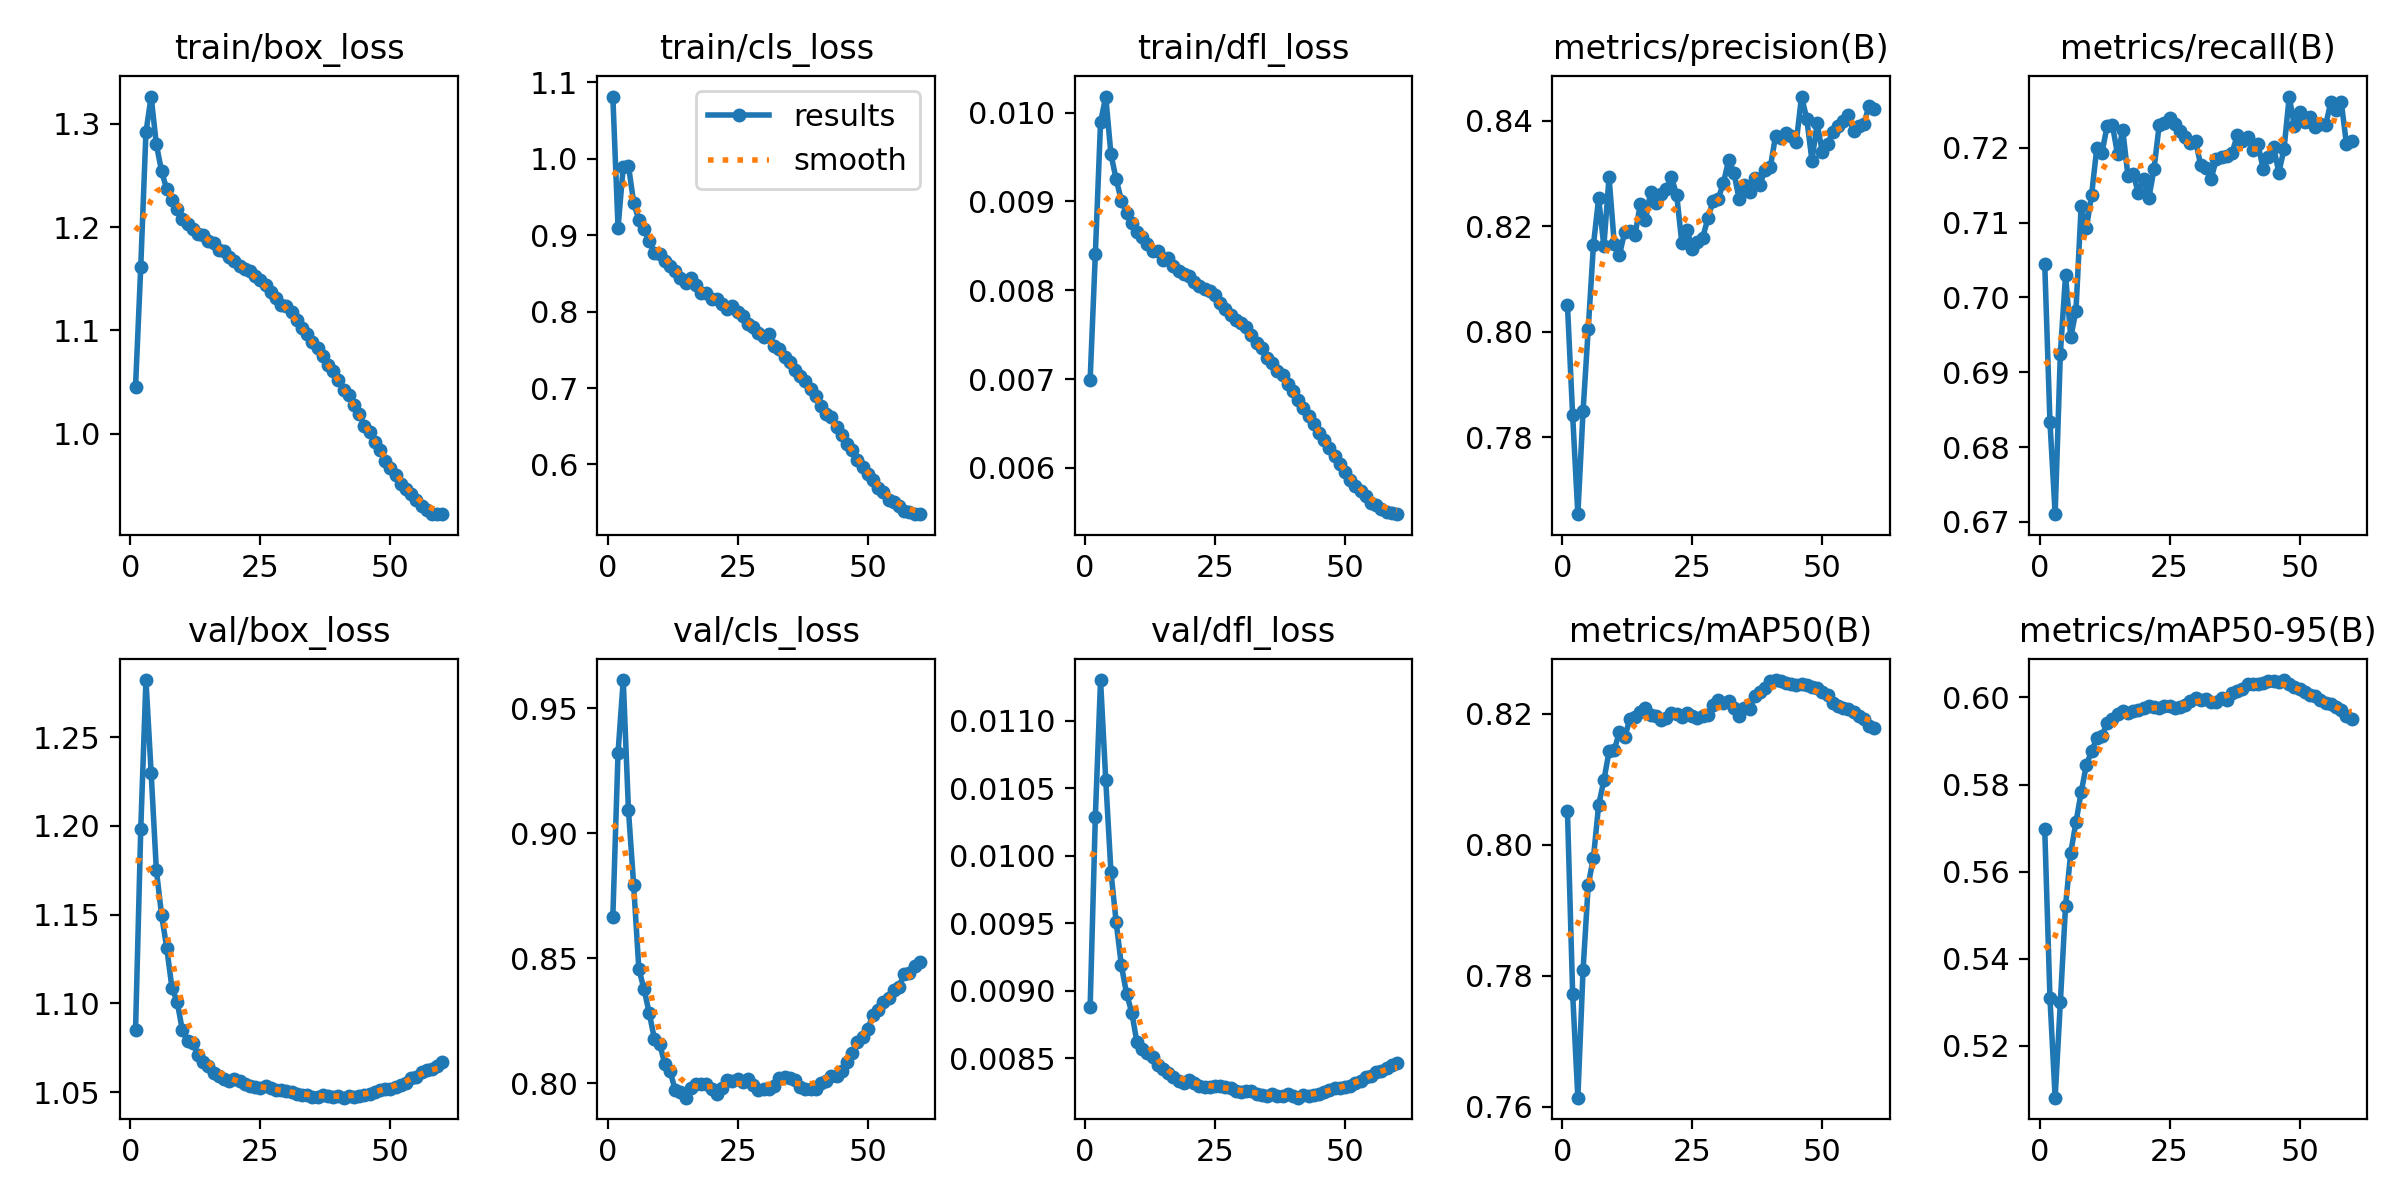

The file beside this chart, header and first rows:
epoch, time, train/box_loss, train/cls_loss, train/dfl_loss, metrics/precision(B), metrics/recall(B), metrics/mAP50(B), metrics/mAP50-95(B), val/box_loss, val/cls_loss, val/dfl_loss, lr/pg0, lr/pg1, lr/pg2, lr/pg3, lr/pg4, lr/pg5, lr/pg6, lr/pg7
1, 756.7, 1.046, 1.081, 0.00699, 0.8051, 0.7044, 0.8052, 0.5697, 1.085, 0.8667, 0.00888, 0.009992, 0.003331, 0.009992, 0.003331, 0.009992, 0.003331, 0.009992, 0.003331
2, 1460, 1.161, 0.9097, 0.00841, 0.7842, 0.6834, 0.7773, 0.5311, 1.198, 0.9323, 0.01029, 0.01998, 0.006659, 0.01998, 0.006659, 0.01998, 0.006659, 0.01998, 0.006659
3, 2165, 1.292, 0.9895, 0.00989, 0.7654, 0.671, 0.7614, 0.5081, 1.282, 0.9614, 0.0113, 0.02991, 0.00997, 0.02991, 0.00997, 0.02991, 0.00997, 0.02991, 0.00997
4, 2868, 1.327, 0.9909, 0.01018, 0.7849, 0.6925, 0.7808, 0.53, 1.23, 0.9094, 0.01056, 0.02982, 0.009939, 0.02982, 0.009939, 0.02982, 0.009939, 0.02982, 0.009939
5, 3570, 1.28, 0.9425, 0.00953, 0.8006, 0.703, 0.7939, 0.5522, 1.175, 0.8794, 0.00988, 0.02968, 0.009892, 0.02968, 0.009892, 0.02968, 0.009892, 0.02968, 0.009892
6, 4274, 1.254, 0.92, 0.00925, 0.8165, 0.6947, 0.7981, 0.5644, 1.15, 0.8457, 0.00951, 0.02949, 0.009831, 0.02949, 0.009831, 0.02949, 0.009831, 0.02949, 0.009831
7, 4977, 1.237, 0.9076, 0.00901, 0.8253, 0.6982, 0.8061, 0.5714, 1.131, 0.8376, 0.00919, 0.02927, 0.009758, 0.02927, 0.009758, 0.02927, 0.009758, 0.02927, 0.009758
8, 5681, 1.226, 0.8919, 0.00887, 0.8162, 0.7122, 0.8098, 0.5782, 1.109, 0.8281, 0.00898, 0.02901, 0.009671, 0.02901, 0.009671, 0.02901, 0.009671, 0.02901, 0.009671
9, 6384, 1.218, 0.8766, 0.00876, 0.8293, 0.7092, 0.8143, 0.5845, 1.101, 0.8177, 0.00884, 0.02872, 0.009572, 0.02872, 0.009572, 0.02872, 0.009572, 0.02872, 0.009572
10, 7087, 1.208, 0.875, 0.00866, 0.8167, 0.7137, 0.8144, 0.5877, 1.085, 0.8159, 0.00862, 0.02838, 0.00946, 0.02838, 0.00946, 0.02838, 0.00946, 0.02838, 0.00946
11, 7789, 1.203, 0.8659, 0.0086, 0.8145, 0.7199, 0.8173, 0.5907, 1.079, 0.8076, 0.00857, 0.02801, 0.009337, 0.02801, 0.009337, 0.02801, 0.009337, 0.02801, 0.009337
12, 8491, 1.199, 0.8596, 0.00852, 0.8189, 0.7193, 0.8164, 0.5911, 1.078, 0.8049, 0.00854, 0.0276, 0.009201, 0.0276, 0.009201, 0.0276, 0.009201, 0.0276, 0.009201
13, 9194, 1.193, 0.8529, 0.00844, 0.8191, 0.7229, 0.8192, 0.5942, 1.071, 0.7972, 0.00851, 0.02716, 0.009055, 0.02716, 0.009055, 0.02716, 0.009055, 0.02716, 0.009055
14, 9895, 1.192, 0.8439, 0.00844, 0.8183, 0.7231, 0.8195, 0.595, 1.067, 0.7965, 0.00845, 0.02669, 0.008897, 0.02669, 0.008897, 0.02669, 0.008897, 0.02669, 0.008897
15, 10598, 1.187, 0.8372, 0.00834, 0.8242, 0.7191, 0.8203, 0.5961, 1.064, 0.7943, 0.00842, 0.02619, 0.008729, 0.02619, 0.008729, 0.02619, 0.008729, 0.02619, 0.008729
16, 11298, 1.184, 0.8433, 0.00836, 0.8212, 0.7223, 0.8209, 0.5969, 1.061, 0.798, 0.00839, 0.02565, 0.00855, 0.02565, 0.00855, 0.02565, 0.00855, 0.02565, 0.00855
17, 12000, 1.178, 0.8352, 0.00827, 0.8265, 0.7162, 0.8198, 0.5965, 1.059, 0.7998, 0.00836, 0.02509, 0.008362, 0.02509, 0.008362, 0.02509, 0.008362, 0.02509, 0.008362
18, 12704, 1.177, 0.8237, 0.00822, 0.8244, 0.7165, 0.8196, 0.5969, 1.057, 0.7998, 0.00833, 0.0245, 0.008165, 0.0245, 0.008165, 0.0245, 0.008165, 0.0245, 0.008165
19, 13407, 1.171, 0.824, 0.00818, 0.8261, 0.7139, 0.819, 0.597, 1.056, 0.7998, 0.00832, 0.02388, 0.00796, 0.02388, 0.00796, 0.02388, 0.00796, 0.02388, 0.00796
20, 14110, 1.167, 0.817, 0.00816, 0.8272, 0.7158, 0.8193, 0.5975, 1.057, 0.7977, 0.00834, 0.02324, 0.007746, 0.02324, 0.007746, 0.02324, 0.007746, 0.02324, 0.007746
21, 14812, 1.163, 0.816, 0.00809, 0.8293, 0.7132, 0.8201, 0.598, 1.056, 0.7956, 0.00832, 0.02258, 0.007525, 0.02258, 0.007525, 0.02258, 0.007525, 0.02258, 0.007525
22, 15515, 1.159, 0.8105, 0.00805, 0.8259, 0.7171, 0.82, 0.5979, 1.055, 0.7981, 0.0083, 0.02189, 0.007297, 0.02189, 0.007297, 0.02189, 0.007297, 0.02189, 0.007297
23, 16217, 1.158, 0.8032, 0.00801, 0.8167, 0.723, 0.8194, 0.5975, 1.054, 0.8012, 0.00829, 0.02119, 0.007063, 0.02119, 0.007063, 0.02119, 0.007063, 0.02119, 0.007063
24, 16920, 1.153, 0.8074, 0.00799, 0.8193, 0.7233, 0.8201, 0.598, 1.053, 0.801, 0.00829, 0.02047, 0.006824, 0.02047, 0.006824, 0.02047, 0.006824, 0.02047, 0.006824
25, 17621, 1.149, 0.7999, 0.00795, 0.8156, 0.7239, 0.8197, 0.5981, 1.053, 0.8015, 0.0083, 0.01974, 0.00658, 0.01974, 0.00658, 0.01974, 0.00658, 0.01974, 0.00658
26, 18322, 1.144, 0.7938, 0.00786, 0.8169, 0.7231, 0.8193, 0.5975, 1.053, 0.8005, 0.0083, 0.01899, 0.006331, 0.01899, 0.006331, 0.01899, 0.006331, 0.01899, 0.006331
27, 19026, 1.137, 0.7841, 0.00779, 0.8178, 0.7222, 0.8197, 0.5978, 1.052, 0.8016, 0.00829, 0.01824, 0.006079, 0.01824, 0.006079, 0.01824, 0.006079, 0.01824, 0.006079
28, 19731, 1.131, 0.7794, 0.00772, 0.8215, 0.7214, 0.8198, 0.5982, 1.051, 0.7994, 0.00828, 0.01747, 0.005824, 0.01747, 0.005824, 0.01747, 0.005824, 0.01747, 0.005824
29, 20439, 1.125, 0.7724, 0.00766, 0.8248, 0.7206, 0.8214, 0.5992, 1.051, 0.7972, 0.00826, 0.0167, 0.005567, 0.0167, 0.005567, 0.0167, 0.005567, 0.0167, 0.005567
30, 21144, 1.124, 0.7671, 0.00763, 0.8253, 0.7208, 0.822, 0.5999, 1.051, 0.7977, 0.00825, 0.01593, 0.005309, 0.01593, 0.005309, 0.01593, 0.005309, 0.01593, 0.005309
31, 21836, 1.118, 0.7712, 0.00759, 0.8283, 0.7177, 0.8216, 0.5995, 1.05, 0.7976, 0.00826, 0.01515, 0.00505, 0.01515, 0.00505, 0.01515, 0.00505, 0.01515, 0.00505
32, 22527, 1.11, 0.7556, 0.0075, 0.8326, 0.7173, 0.822, 0.5997, 1.049, 0.799, 0.00826, 0.01437, 0.004791, 0.01437, 0.004791, 0.01437, 0.004791, 0.01437, 0.004791
33, 23219, 1.103, 0.7515, 0.00741, 0.8301, 0.7159, 0.8209, 0.599, 1.049, 0.8023, 0.00824, 0.0136, 0.004533, 0.0136, 0.004533, 0.0136, 0.004533, 0.0136, 0.004533
34, 23909, 1.096, 0.7409, 0.00735, 0.8252, 0.7185, 0.8196, 0.5988, 1.049, 0.8024, 0.00823, 0.01283, 0.004276, 0.01283, 0.004276, 0.01283, 0.004276, 0.01283, 0.004276
35, 24600, 1.088, 0.7335, 0.00724, 0.8279, 0.7187, 0.8208, 0.5998, 1.047, 0.8022, 0.00822, 0.01206, 0.004021, 0.01206, 0.004021, 0.01206, 0.004021, 0.01206, 0.004021
36, 25297, 1.082, 0.7233, 0.00718, 0.8265, 0.7189, 0.8207, 0.5994, 1.048, 0.8013, 0.00824, 0.01131, 0.003769, 0.01131, 0.003769, 0.01131, 0.003769, 0.01131, 0.003769
37, 25992, 1.076, 0.7163, 0.00709, 0.8292, 0.7193, 0.8226, 0.601, 1.048, 0.7986, 0.00822, 0.01056, 0.00352, 0.01056, 0.00352, 0.01056, 0.00352, 0.01056, 0.00352
38, 26712, 1.066, 0.709, 0.00705, 0.8279, 0.7217, 0.8233, 0.6015, 1.048, 0.7978, 0.00822, 0.009828, 0.003276, 0.009828, 0.003276, 0.009828, 0.003276, 0.009828, 0.003276
39, 27428, 1.061, 0.699, 0.00695, 0.8307, 0.7208, 0.8239, 0.602, 1.047, 0.7976, 0.00824, 0.00911, 0.003037, 0.00911, 0.003037, 0.00911, 0.003037, 0.00911, 0.003037
40, 28136, 1.052, 0.6899, 0.00687, 0.8312, 0.7215, 0.825, 0.603, 1.048, 0.7976, 0.00822, 0.008408, 0.002803, 0.008408, 0.002803, 0.008408, 0.002803, 0.008408, 0.002803
41, 28830, 1.043, 0.6766, 0.00676, 0.8371, 0.7197, 0.8251, 0.603, 1.047, 0.8, 0.00821, 0.007725, 0.002575, 0.007725, 0.002575, 0.007725, 0.002575, 0.007725, 0.002575
42, 29521, 1.037, 0.6662, 0.00668, 0.8367, 0.7205, 0.825, 0.6031, 1.048, 0.8009, 0.00823, 0.007062, 0.002354, 0.007062, 0.002354, 0.007062, 0.002354, 0.007062, 0.002354
43, 30215, 1.028, 0.6622, 0.00659, 0.8378, 0.7171, 0.8247, 0.6032, 1.047, 0.8031, 0.00822, 0.006421, 0.00214, 0.006421, 0.00214, 0.006421, 0.00214, 0.006421, 0.00214
44, 30905, 1.019, 0.6486, 0.0065, 0.8371, 0.7187, 0.8245, 0.6037, 1.048, 0.8031, 0.00823, 0.005805, 0.001935, 0.005805, 0.001935, 0.005805, 0.001935, 0.005805, 0.001935
45, 31596, 1.007, 0.6387, 0.00639, 0.836, 0.7201, 0.8244, 0.6038, 1.048, 0.805, 0.00824, 0.005213, 0.001738, 0.005213, 0.001738, 0.005213, 0.001738, 0.005213, 0.001738
46, 32289, 1.002, 0.6263, 0.00632, 0.8446, 0.7167, 0.8246, 0.6036, 1.049, 0.8087, 0.00825, 0.004649, 0.00155, 0.004649, 0.00155, 0.004649, 0.00155, 0.004649, 0.00155
47, 32986, 0.9918, 0.6191, 0.00622, 0.8404, 0.7198, 0.8244, 0.604, 1.05, 0.8123, 0.00827, 0.004114, 0.001371, 0.004114, 0.001371, 0.004114, 0.001371, 0.004114, 0.001371
48, 33681, 0.984, 0.6058, 0.00613, 0.8325, 0.7268, 0.824, 0.6031, 1.051, 0.8167, 0.00828, 0.003609, 0.001203, 0.003609, 0.001203, 0.003609, 0.001203, 0.003609, 0.001203
49, 34376, 0.9739, 0.5969, 0.00604, 0.8395, 0.7228, 0.8239, 0.6025, 1.052, 0.8185, 0.00828, 0.003136, 0.001045, 0.003136, 0.001045, 0.003136, 0.001045, 0.003136, 0.001045
50, 35077, 0.9671, 0.5877, 0.00595, 0.834, 0.7248, 0.8233, 0.602, 1.052, 0.8216, 0.00829, 0.002696, 0.0008986, 0.002696, 0.0008986, 0.002696, 0.0008986, 0.002696, 0.0008986
51, 35810, 0.9598, 0.5794, 0.00587, 0.8357, 0.7235, 0.8228, 0.6011, 1.053, 0.8275, 0.0083, 0.00229, 0.0007632, 0.00229, 0.0007632, 0.00229, 0.0007632, 0.00229, 0.0007632
52, 36523, 0.951, 0.5692, 0.0058, 0.8378, 0.7241, 0.8216, 0.6006, 1.054, 0.8294, 0.00832, 0.001919, 0.0006395, 0.001919, 0.0006395, 0.001919, 0.0006395, 0.001919, 0.0006395
53, 37236, 0.9468, 0.5636, 0.00574, 0.8391, 0.7227, 0.8212, 0.6003, 1.055, 0.8327, 0.00833, 0.001584, 0.000528, 0.001584, 0.000528, 0.001584, 0.000528, 0.001584, 0.000528
54, 37961, 0.941, 0.554, 0.00568, 0.84, 0.7231, 0.8209, 0.5995, 1.058, 0.8343, 0.00836, 0.001286, 0.0004288, 0.001286, 0.0004288, 0.001286, 0.0004288, 0.001286, 0.0004288
55, 38669, 0.9353, 0.5507, 0.00561, 0.8411, 0.723, 0.8207, 0.5988, 1.059, 0.8374, 0.00837, 0.001027, 0.0003423, 0.001027, 0.0003423, 0.001027, 0.0003423, 0.001027, 0.0003423
56, 39375, 0.9298, 0.5458, 0.00558, 0.838, 0.7261, 0.8202, 0.5985, 1.062, 0.8386, 0.0084, 0.000806, 0.0002687, 0.000806, 0.0002687, 0.000806, 0.0002687, 0.000806, 0.0002687
57, 40081, 0.9259, 0.5391, 0.00554, 0.8391, 0.725, 0.8197, 0.5977, 1.062, 0.8437, 0.00841, 0.0006245, 0.0002082, 0.0006245, 0.0002082, 0.0006245, 0.0002082, 0.0006245, 0.0002082
58, 40799, 0.9219, 0.5373, 0.00551, 0.8395, 0.7261, 0.8192, 0.5972, 1.063, 0.8443, 0.00843, 0.0004828, 0.0001609, 0.0004828, 0.0001609, 0.0004828, 0.0001609, 0.0004828, 0.0001609
59, 41513, 0.922, 0.535, 0.00549, 0.8429, 0.7205, 0.8182, 0.5958, 1.065, 0.8467, 0.00845, 0.0003814, 0.0001271, 0.0003814, 0.0001271, 0.0003814, 0.0001271, 0.0003814, 0.0001271
60, 42226, 0.9222, 0.5354, 0.00548, 0.8423, 0.7208, 0.8177, 0.5951, 1.067, 0.8485, 0.00847, 0.0003204, 0.0001068, 0.0003204, 0.0001068, 0.0003204, 0.0001068, 0.0003204, 0.0001068
